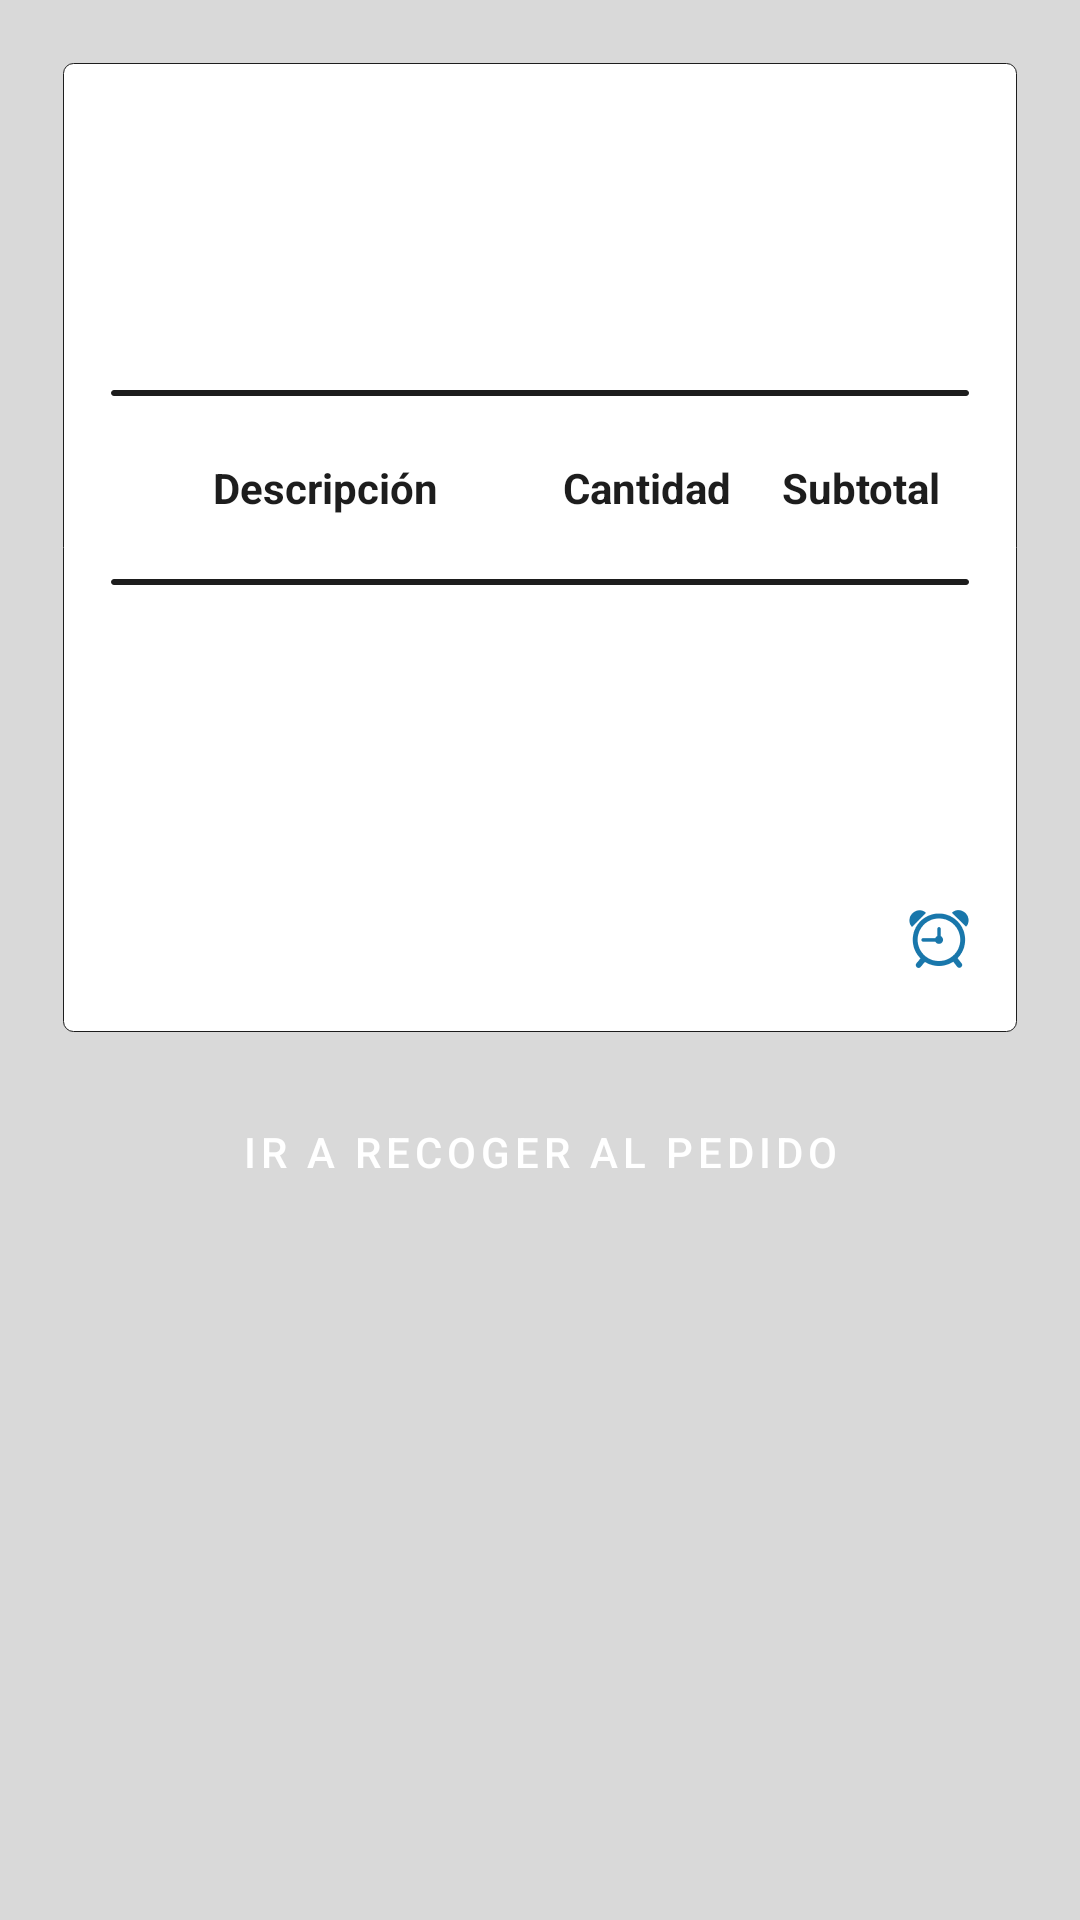

Here is an Android app screen rendered from its layout file. Give the layout XML and the strings, colors and styles it references.
<!-- AndroidManifest.xml: application theme AppTheme -->
<!-- res/layout/fragment_pe_frgconfirmarproductos.xml -->
<ScrollView xmlns:android="http://schemas.android.com/apk/res/android"
    xmlns:tools="http://schemas.android.com/tools"
    android:layout_width="match_parent"
    android:layout_height="match_parent"
    android:background="@color/grey_400"
    android:orientation="vertical"
    tools:context="mx.com.encargalo.repartidor.Inicio_sesion.ui.Pedidos.pe_frgconfirmarproductos">
    
    <LinearLayout
        android:orientation="vertical"
        android:layout_width="match_parent"
        android:layout_height="wrap_content"
        android:padding="@dimen/inner_frame_layout_padding">

        <LinearLayout
            android:layout_width="match_parent"
            android:layout_height="wrap_content"
            android:layout_margin="@dimen/activity_margin"
            android:background="@drawable/redondeado_blanco"
            android:orientation="vertical"
            android:padding="@dimen/activity_margin">
            <LinearLayout
                android:layout_width="match_parent"
                android:layout_height="wrap_content"
                android:orientation="horizontal">
                <TextView
                    android:id="@+id/pe_dettxtidorden"
                    android:layout_width="match_parent"
                    android:layout_height="wrap_content"
                    style="@style/pe_rgotxtidorden"
                    android:layout_weight="1"/>
                <TextView
                    android:id="@+id/pe_dettxtfechahora"
                    android:layout_width="match_parent"
                    android:layout_height="wrap_content"
                    style="@style/pe_rgotxtidorden"
                    android:layout_weight="1"/>
            </LinearLayout>
            <TextView
                android:id="@+id/pe_dettxtclientenombre"
                android:layout_marginVertical="@dimen/inner_frame_layout_padding"
                android:layout_width="match_parent"
                android:layout_height="wrap_content"
                style="@style/pe_rgotxtdireccion"/>
            <TextView
                android:id="@+id/pe_dettxtnombredireccion"
                android:layout_marginVertical="@dimen/inner_frame_layout_padding"
                android:layout_width="match_parent"
                android:layout_height="wrap_content"
                style="@style/pe_rgotxtdireccion"/>
            <Space
                android:layout_width="match_parent"
                android:layout_height="@dimen/activity_margin"/>
            <LinearLayout
                android:layout_width="match_parent"
                android:layout_height="2dp"
                android:background="@drawable/redondeado_negro"
                />
            <Space
                android:layout_width="match_parent"
                android:layout_height="@dimen/activity_margin"/>
            <LinearLayout
                android:orientation="horizontal"
                android:layout_marginVertical="5dp"
                android:layout_width="match_parent"
                android:layout_height="wrap_content">
                <TextView
                    android:text="Descripción"
                    android:textColor="@color/blackPrimary"
                    android:textAlignment="center"
                    android:textStyle="bold"
                    android:layout_height="match_parent"
                    android:layout_weight="2"
                    android:layout_width="0dp"/>
                <TextView
                    android:text="Cantidad"
                    android:textColor="@color/blackPrimary"
                    android:textAlignment="center"
                    android:textStyle="bold"
                    android:layout_height="match_parent"
                    android:layout_weight="1"
                    android:layout_width="0dp"/>
                <TextView
                    android:text="Subtotal"
                    android:textColor="@color/blackPrimary"
                    android:textAlignment="center"
                    android:textStyle="bold"
                    android:layout_height="match_parent"
                    android:layout_weight="1"
                    android:layout_width="0dp"/>

            </LinearLayout>
            <androidx.recyclerview.widget.RecyclerView
                android:id="@+id/pe_detrclvlistaproductos"
                android:layout_width="match_parent"
                android:layout_height="match_parent"/>

            <Space
                android:layout_width="match_parent"
                android:layout_height="@dimen/activity_margin"/>
            <LinearLayout
                android:layout_width="match_parent"
                android:layout_height="2dp"
                android:background="@drawable/redondeado_negro"
                />
            <Space
                android:layout_width="match_parent"
                android:layout_height="@dimen/activity_margin"/>
            <TextView
                android:id="@+id/pe_dettxtmonto"
                android:layout_marginVertical="@dimen/inner_frame_layout_padding"
                android:layout_width="match_parent"
                android:layout_height="wrap_content"
                style="@style/pe_rgotxtdireccion"/>
            <TextView
                android:id="@+id/pe_dettxttipodepago"
                android:layout_marginVertical="@dimen/inner_frame_layout_padding"
                android:layout_width="match_parent"
                android:layout_height="wrap_content"
                style="@style/pe_rgotxtdireccion"/>
            <TextView
                android:id="@+id/pe_dettxthorayfechadeentrega"
                android:layout_marginVertical="@dimen/inner_frame_layout_padding"
                android:layout_width="match_parent"
                android:layout_height="wrap_content"
                style="@style/pe_rgotxtdireccion"/>
            <TextView
                android:id="@+id/pe_dettxttiempo"
                android:layout_marginVertical="@dimen/inner_frame_layout_padding"
                android:layout_width="match_parent"
                android:layout_height="wrap_content"
                android:textAlignment="textEnd"
                android:drawableRight="@drawable/icon_relog"
                style="@style/pe_rgotxtdireccion"/>

        </LinearLayout>

        <Button
            android:id="@+id/pe_rgobtnrecoger"
            style="@style/Contained_button_green"
            android:layout_width="@dimen/btn_type01_width"
            android:layout_height="wrap_content"
            android:layout_gravity="center"
            android:background="@drawable/redondeado_green"
            android:text="@string/pe_varstringir_a_recoger_al_pedido" />
    </LinearLayout>

</ScrollView>
<!-- resources referenced by this layout -->
<resources>
  <color name="blackPrimary">#1D1D1D</color>
  <color name="grey_400">#D9D9D9</color>
  <dimen name="activity_margin">16dp</dimen>
  <dimen name="btn_type01_width">286dp</dimen>
  <dimen name="inner_frame_layout_padding">5dp</dimen>
  <!-- drawable icon_relog: png bitmap (drawable-hdpi, 1565 bytes) -->
  <!-- drawable redondeado_blanco (drawable-hdpi) -->
  <shape xmlns:android="http://schemas.android.com/apk/res/android">
      <gradient
          android:startColor="@color/whitePrimary"
          android:centerColor="@color/whitePrimary"
          android:endColor="@color/whitePrimary"
      />
      <padding
          android:left="@dimen/btn_type_padding"
          android:top="@dimen/btn_type_padding"
          android:right="@dimen/btn_type_padding"
          android:bottom="@dimen/btn_type_padding"
          />
      <stroke
          android:width="@dimen/btn_type_border"
          android:color="@color/blackPrimary"
          />
      <corners
          android:radius="10px"
          />
  </shape>
  <!-- drawable redondeado_negro (drawable-hdpi) -->
  <shape xmlns:android="http://schemas.android.com/apk/res/android">
      <gradient
          android:startColor="@color/blackPrimary"
          android:centerColor="@color/blackPrimary"
          android:endColor="@color/blackPrimary"
      />
      <padding
          android:left="@dimen/btn_type_padding"
          android:top="@dimen/btn_type_padding"
          android:right="@dimen/btn_type_padding"
          android:bottom="@dimen/btn_type_padding"
          />
      <stroke
          android:width="@dimen/btn_type_border"
          android:color="@color/blackPrimary"
          />
      <corners
          android:radius="10px"
          />
  </shape>
  <string name="pe_varstringir_a_recoger_al_pedido">Ir a recoger al pedido</string>
  <style name="Contained_button_green" parent="Button">
          <item name="android:background">@drawable/containedbtn_green</item>
          <item name="android:textColor">@color/white</item>
      </style>
  <style name="pe_rgotxtdireccion">
          <item name="android:textAlignment">textStart</item>
          <item name="android:textSize">@dimen/txt_size_paragraph</item>
          <item name="android:textColor">@color/blackPrimary</item>
      </style>
  <style name="pe_rgotxtidorden">
          <item name="android:textAlignment">center</item>
          <item name="android:textSize">@dimen/txt_size_paragraph</item>
          <item name="android:textColor">@color/blackPrimary</item>
      </style>
  <style name="AppTheme" parent="Theme.AppCompat.Light.DarkActionBar">
          
          <item name="colorPrimary">@color/colorPrimary</item>
          <item name="colorPrimaryDark">@color/colorPrimaryDark</item>
          <item name="colorAccent">@color/colorAccent</item>
          <item name="colorSecondary">@color/green_600</item>
          <item name="actionBarStyle">@style/ActionBarStyle</item>
      </style>
  <color name="whitePrimary">#FFFFFF</color>
  <dimen name="btn_type_padding">10dp</dimen>
  <dimen name="btn_type_border">1px</dimen>
  <style name="Button" parent="textcolor1">
          <item name="android:textSize">14sp</item>
          <item name="android:letterSpacing">0.12</item>
      </style>
  <color name="white">#FFFFFF</color>
  <dimen name="txt_size_paragraph">14sp</dimen>
  <color name="colorPrimary">#00AAE4</color>
  <color name="colorPrimaryDark">#3700B3</color>
  <color name="colorAccent">#03DAC5</color>
  <color name="green_600">#91C57B</color>
  <style name="ActionBarStyle" parent="Widget.AppCompat.ActionBar">
          <item name="titleTextStyle">@style/ActionBarTitleTextStyle</item>
          <item name="background">@color/blue_400</item>
      </style>
  <style name="textcolor1">
          <item name="android:textColor">@color/black</item>
      </style>
  <style name="ActionBarTitleTextStyle" parent="TextAppearance.AppCompat.Widget.ActionBar.Title">
          <item name="android:textColor">@color/blackPrimary</item>
      </style>
  <color name="blue_400">#9FC5F8</color>
  <color name="black">#06141D</color>
</resources>
